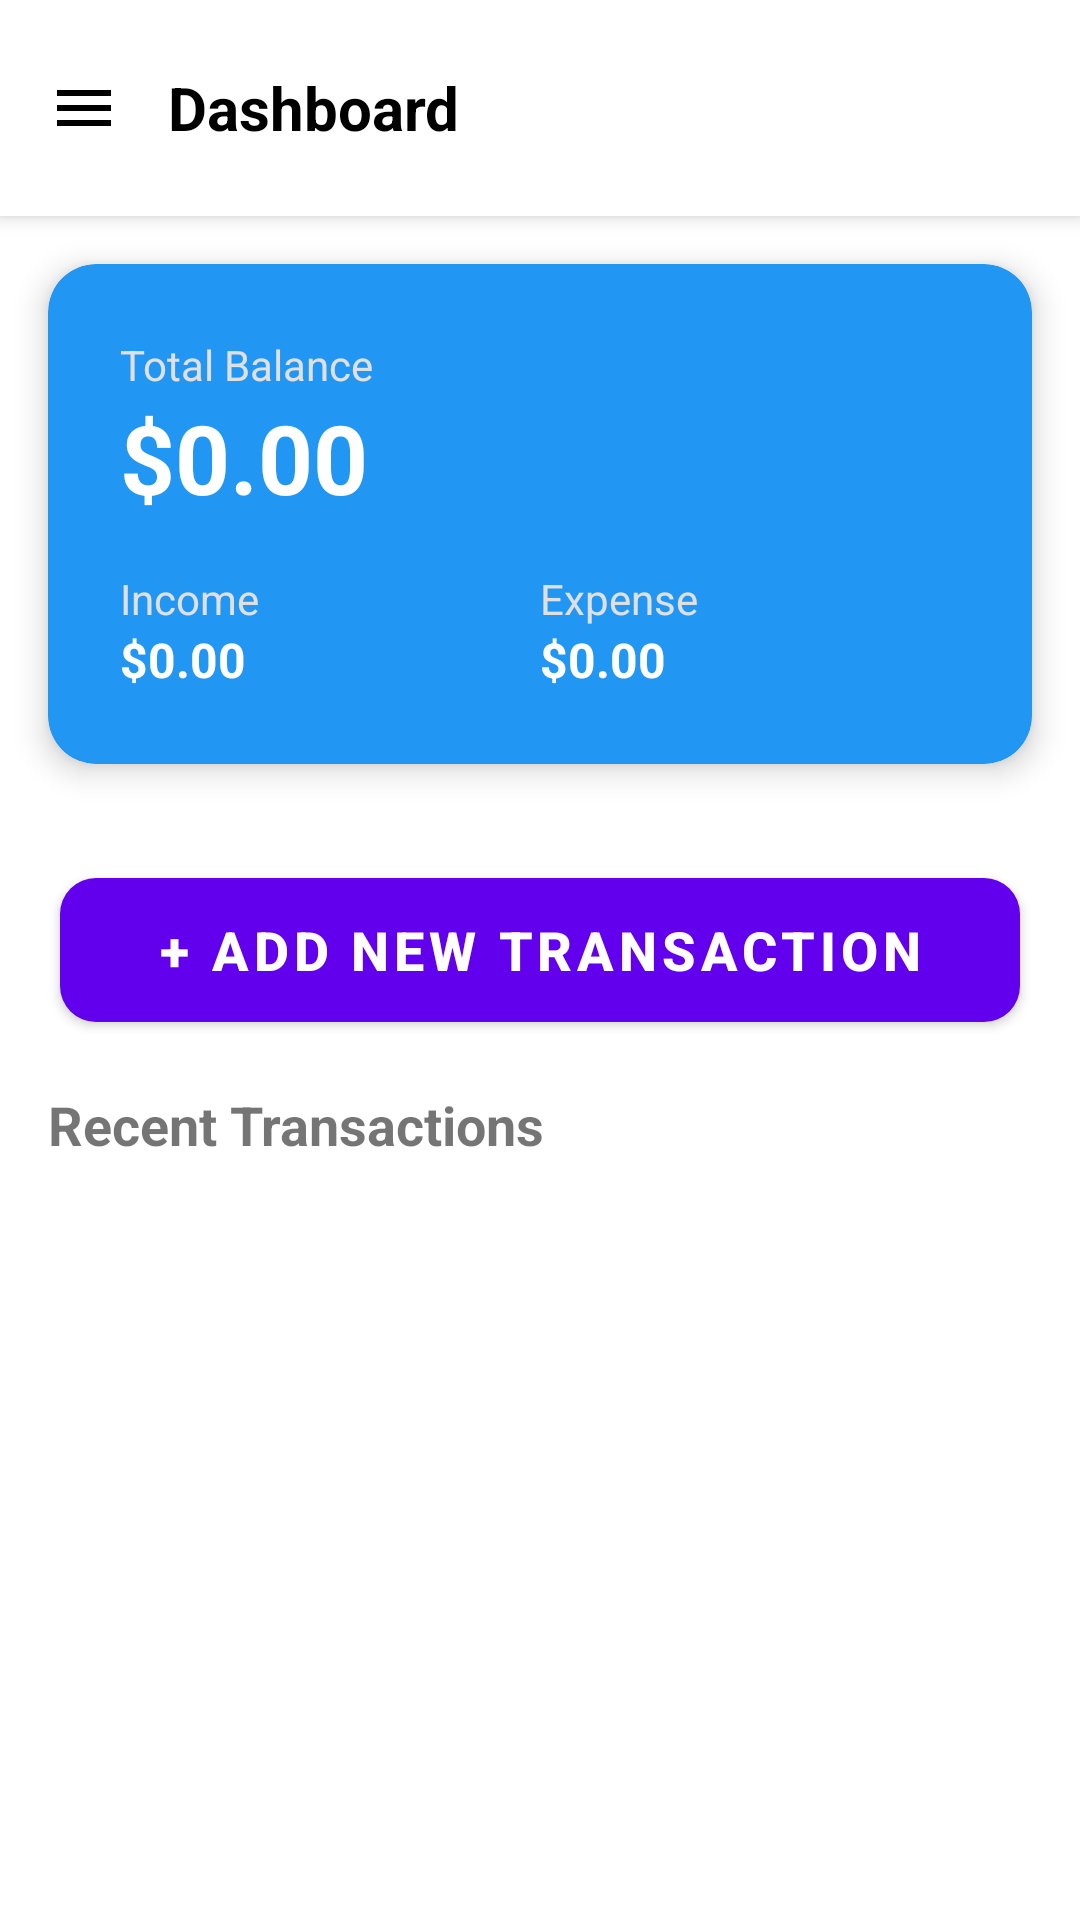

Android layout source for this screen:
<!-- AndroidManifest.xml: application theme Theme.MobileApplictionbugetManegmentApp -->
<!-- res/layout/activity_main.xml -->
<?xml version="1.0" encoding="utf-8"?>
<androidx.constraintlayout.widget.ConstraintLayout xmlns:android="http://schemas.android.com/apk/res/android"
    xmlns:app="http://schemas.android.com/apk/res-auto"
    xmlns:tools="http://schemas.android.com/tools"
    android:layout_width="match_parent"
    android:layout_height="match_parent"
    tools:context=".MainActivity">

    <LinearLayout
        android:id="@+id/llHeader"
        android:layout_width="match_parent"
        android:layout_height="wrap_content"
        android:orientation="horizontal"
        android:gravity="center_vertical"
        android:padding="16dp"
        android:background="@android:color/white"
        android:elevation="4dp"
        app:layout_constraintTop_toTopOf="parent">

        <ImageView
            android:id="@+id/ivMenu"
            android:layout_width="24dp"
            android:layout_height="24dp"
            android:src="@drawable/ic_menu"
            app:tint="@color/black" />

        <TextView
            android:layout_width="0dp"
            android:layout_height="wrap_content"
            android:layout_weight="1"
            android:text="Dashboard"
            android:textSize="20sp"
            android:textStyle="bold"
            android:textColor="@color/black"
            android:layout_marginStart="16dp"/>

        <androidx.cardview.widget.CardView
            android:layout_width="40dp"
            android:layout_height="40dp"
            app:cardCornerRadius="20dp"
            app:cardElevation="0dp">
            <ImageView
                android:id="@+id/ivUserAvatar"
                android:layout_width="match_parent"
                android:layout_height="match_parent"
                android:scaleType="centerCrop"
                android:src="@mipmap/ic_launcher_round"/>
        </androidx.cardview.widget.CardView>
    </LinearLayout>

    <FrameLayout
        android:id="@+id/flChartContainer"
        android:layout_width="match_parent"
        android:layout_height="wrap_content"
        app:layout_constraintTop_toBottomOf="@+id/llHeader">

    <androidx.cardview.widget.CardView
        android:id="@+id/cvBalance"
        android:layout_width="match_parent"
        android:layout_height="wrap_content"
        android:layout_margin="16dp"
        app:cardCornerRadius="16dp"
        app:cardElevation="6dp"
        app:cardBackgroundColor="#2196F3">


        <LinearLayout
            android:layout_width="match_parent"
            android:layout_height="wrap_content"
            android:orientation="vertical"
            android:padding="24dp">

            <TextView
                android:layout_width="wrap_content"
                android:layout_height="wrap_content"
                android:text="Total Balance"
                android:textColor="#E0E0E0"
                android:textSize="14sp"/>

            <TextView
                android:id="@+id/tvTotalBalance"
                android:layout_width="wrap_content"
                android:layout_height="wrap_content"
                android:text="$0.00"
                android:textColor="#FFFFFF"
                android:textSize="32sp"
                android:textStyle="bold"/>

            <LinearLayout
                android:layout_width="match_parent"
                android:layout_height="wrap_content"
                android:layout_marginTop="16dp"
                android:orientation="horizontal">

                <LinearLayout
                    android:layout_width="0dp"
                    android:layout_height="wrap_content"
                    android:layout_weight="1"
                    android:orientation="vertical">
                    <TextView
                        android:layout_width="wrap_content"
                        android:layout_height="wrap_content"
                        android:text="Income"
                        android:textColor="#E0E0E0"/>
                    <TextView
                        android:id="@+id/tvIncome"
                        android:layout_width="wrap_content"
                        android:layout_height="wrap_content"
                        android:text="$0.00"
                        android:textColor="#FFFFFF"
                        android:textSize="16sp"
                        android:textStyle="bold"/>
                </LinearLayout>

                <LinearLayout
                    android:layout_width="0dp"
                    android:layout_height="wrap_content"
                    android:layout_weight="1"
                    android:orientation="vertical">
                    <TextView
                        android:layout_width="wrap_content"
                        android:layout_height="wrap_content"
                        android:text="Expense"
                        android:textColor="#E0E0E0"/>
                    <TextView
                        android:id="@+id/tvExpense"
                        android:layout_width="wrap_content"
                        android:layout_height="wrap_content"
                        android:text="$0.00"
                        android:textColor="#FFFFFF"
                        android:textSize="16sp"
                        android:textStyle="bold"/>
                </LinearLayout>
            </LinearLayout>
        </LinearLayout>
    </androidx.cardview.widget.CardView>

    <com.github.mikephil.charting.charts.PieChart
        android:id="@+id/pieChart"
        android:layout_width="match_parent"
        android:layout_height="220dp"
        android:layout_margin="16dp"
        android:visibility="gone"/>

    <com.github.mikephil.charting.charts.BarChart
        android:id="@+id/barChart"
        android:layout_width="match_parent"
        android:layout_height="220dp"
        android:layout_margin="16dp"
        android:visibility="gone"/>
    
    </FrameLayout>
    
    
    <com.google.android.material.button.MaterialButton
        android:id="@+id/btnAddTransaction"
        android:layout_width="match_parent"
        android:layout_height="60dp"
        android:layout_marginHorizontal="20dp"
        android:layout_marginTop="16dp"
        android:text="+ Add New Transaction"
        android:textSize="18sp"
        android:textStyle="bold"
        app:cornerRadius="12dp"
        app:backgroundTint="@color/purple_500"
        app:layout_constraintTop_toBottomOf="@+id/flChartContainer" />

    <TextView
        android:id="@+id/tvRecent"
        android:layout_width="wrap_content"
        android:layout_height="wrap_content"
        android:text="Recent Transactions"
        android:textSize="18sp"
        android:textStyle="bold"
        android:layout_marginStart="16dp"
        android:layout_marginTop="16dp"
        app:layout_constraintStart_toStartOf="parent"
        app:layout_constraintTop_toBottomOf="@+id/btnAddTransaction"/>

    <androidx.recyclerview.widget.RecyclerView
        android:id="@+id/rvTransactions"
        android:layout_width="match_parent"
        android:layout_height="0dp"
        android:layout_marginTop="8dp"
        app:layout_constraintBottom_toBottomOf="parent"
        app:layout_constraintTop_toBottomOf="@+id/tvRecent"/>

</androidx.constraintlayout.widget.ConstraintLayout>
<!-- resources referenced by this layout -->
<resources>
  <!-- drawable ic_menu (drawable) -->
  <vector xmlns:android="http://schemas.android.com/apk/res/android"
      android:width="24dp"
      android:height="24dp"
      android:viewportWidth="24.0"
      android:viewportHeight="24.0"
      android:tint="#000000">
      <path
          android:fillColor="#FF000000"
          android:pathData="M3,18h18v-2H3v2zM3,13h18v-2H3v2zM3,6v2h18V6H3z"/>
  </vector>
  <style name="Theme.MobileApplictionbugetManegmentApp" parent="Theme.MaterialComponents.DayNight.NoActionBar">
          
          <item name="colorPrimary">@color/purple_500</item>
          <item name="colorPrimaryVariant">@color/purple_700</item>
          <item name="colorOnPrimary">@color/white</item>
          
          <item name="colorSecondary">@color/teal_200</item>
          <item name="colorSecondaryVariant">@color/teal_700</item>
          <item name="colorOnSecondary">@color/black</item>
          
          <item name="android:statusBarColor" tools:targetApi="l">?attr/colorPrimaryVariant</item>
          
      </style>
  <!-- not gathered from this repository: default colours our renderer supplied (Android Studio template values) -->
  <color name="purple_500">#FF6200EE</color>
  <color name="purple_700">#FF3700B3</color>
  <color name="teal_200">#FF03DAC5</color>
  <color name="teal_700">#FF018786</color>
  <color name="black">#FF000000</color>
  <color name="white">#FFFFFFFF</color>
</resources>
